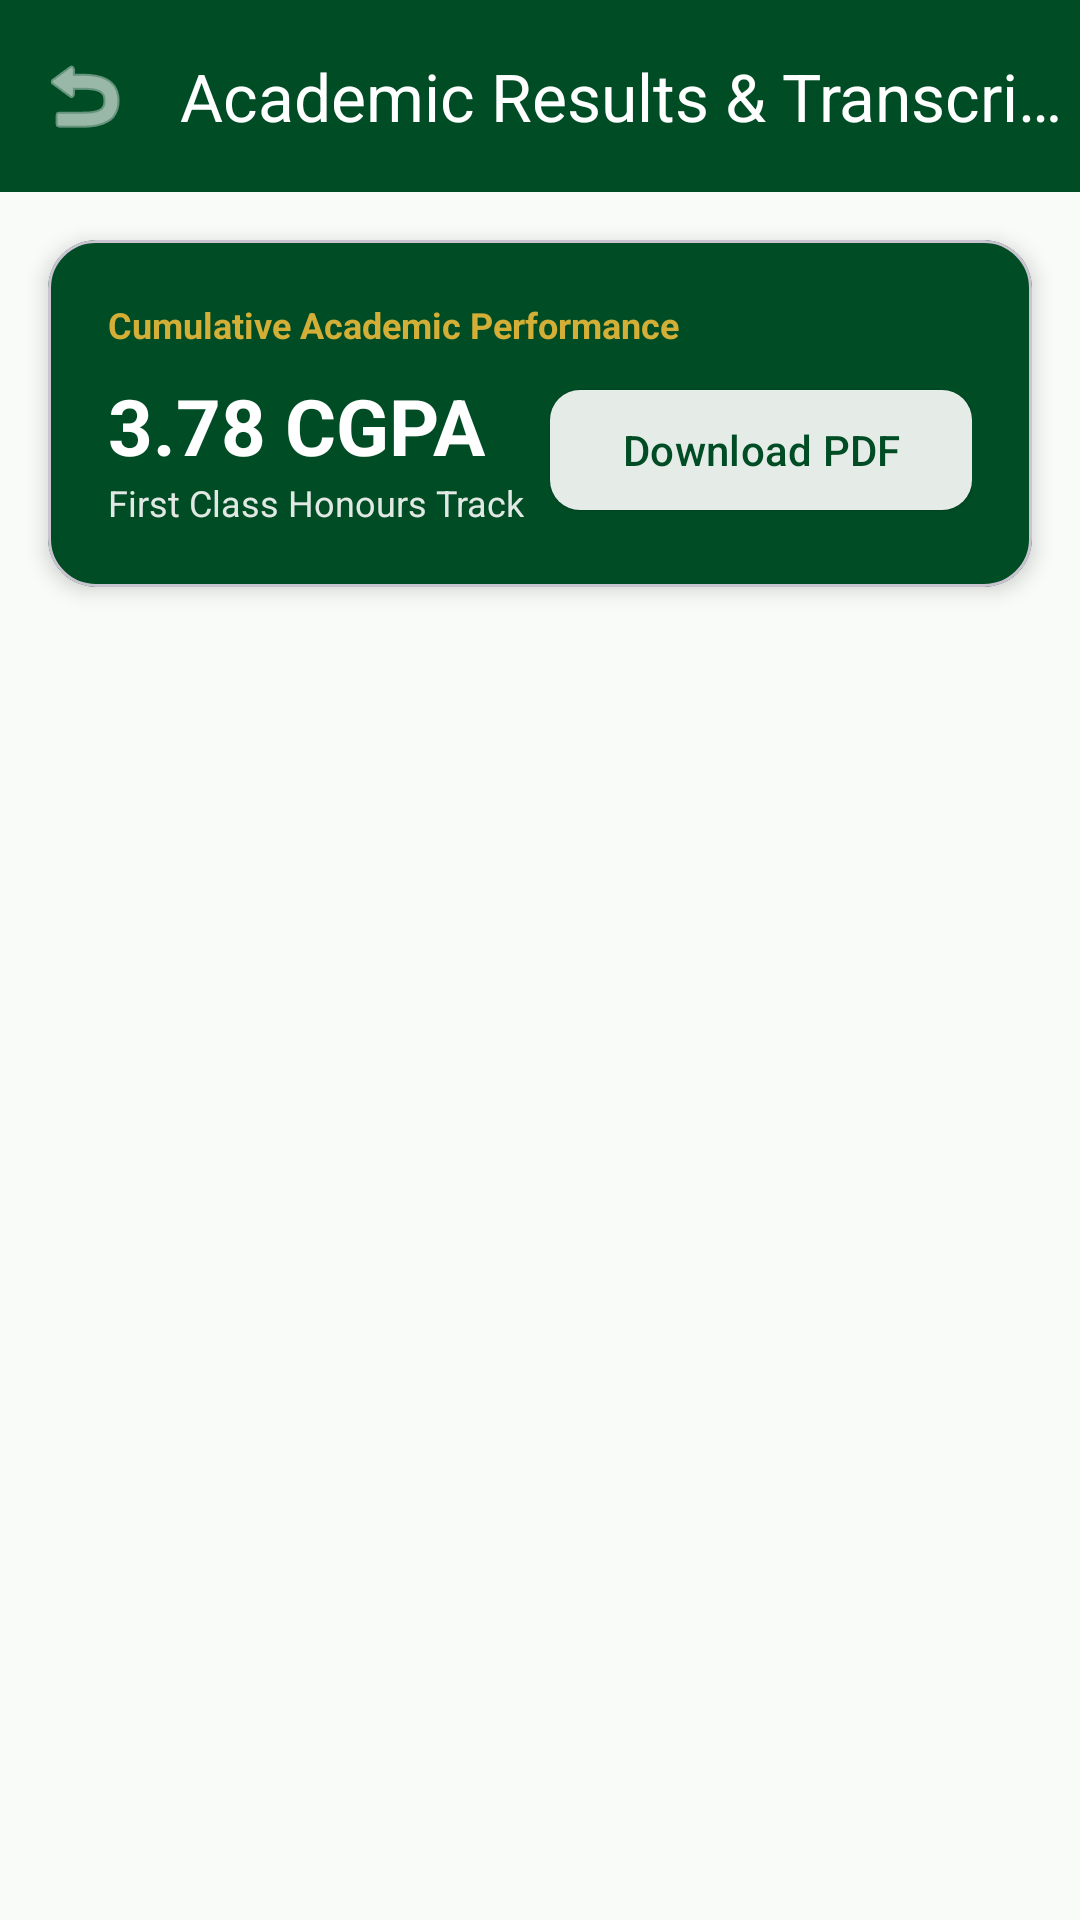

The Android layout XML behind this screen, and the referenced resources:
<!-- AndroidManifest.xml: application theme Theme.Abdiwelizo -->
<!-- res/layout/activity_student_results.xml -->
<?xml version="1.0" encoding="utf-8"?>
<LinearLayout xmlns:android="http://schemas.android.com/apk/res/android"
    xmlns:app="http://schemas.android.com/apk/res-auto"
    android:layout_width="match_parent"
    android:layout_height="match_parent"
    android:background="@color/background_light"
    android:orientation="vertical">

    <com.google.android.material.appbar.MaterialToolbar
        android:id="@+id/toolbar"
        android:layout_width="match_parent"
        android:layout_height="?attr/actionBarSize"
        android:background="@color/emerald_primary"
        app:navigationIcon="@android:drawable/ic_menu_revert"
        app:navigationIconTint="#FFFFFF"
        app:title="Academic Results &amp; Transcript"
        app:titleTextColor="#FFFFFF" />

    
    <com.google.android.material.card.MaterialCardView
        android:layout_width="match_parent"
        android:layout_height="wrap_content"
        android:layout_margin="16dp"
        app:cardCornerRadius="16dp"
        app:cardElevation="4dp"
        app:cardBackgroundColor="@color/emerald_primary">

        <LinearLayout
            android:layout_width="match_parent"
            android:layout_height="wrap_content"
            android:orientation="vertical"
            android:padding="20dp">

            <TextView
                android:layout_width="wrap_content"
                android:layout_height="wrap_content"
                android:text="Cumulative Academic Performance"
                android:textColor="@color/gold_accent"
                android:textSize="12sp"
                android:textStyle="bold" />

            <LinearLayout
                android:layout_width="match_parent"
                android:layout_height="wrap_content"
                android:layout_marginTop="8dp"
                android:gravity="center_vertical"
                android:orientation="horizontal">

                <LinearLayout
                    android:layout_width="0dp"
                    android:layout_height="wrap_content"
                    android:layout_weight="1"
                    android:orientation="vertical">

                    <TextView
                        android:id="@+id/tvCgpa"
                        android:layout_width="wrap_content"
                        android:layout_height="wrap_content"
                        android:text="3.78 CGPA"
                        android:textColor="#FFFFFF"
                        android:textSize="26sp"
                        android:textStyle="bold" />

                    <TextView
                        android:layout_width="wrap_content"
                        android:layout_height="wrap_content"
                        android:text="First Class Honours Track"
                        android:textColor="#E2E9E4"
                        android:textSize="12sp" />
                </LinearLayout>

                <com.google.android.material.button.MaterialButton
                    android:id="@+id/btnDownloadPdf"
                    style="@style/Widget.Material3.Button.ElevatedButton"
                    android:layout_width="wrap_content"
                    android:layout_height="wrap_content"
                    android:text="Download PDF"
                    android:textColor="@color/emerald_primary"
                    app:backgroundTint="#FFFFFF"
                    app:cornerRadius="10dp" />
            </LinearLayout>

        </LinearLayout>
    </com.google.android.material.card.MaterialCardView>

    <ScrollView
        android:layout_width="match_parent"
        android:layout_height="match_parent">

        <LinearLayout
            android:id="@+id/containerTranscripts"
            android:layout_width="match_parent"
            android:layout_height="wrap_content"
            android:orientation="vertical"
            android:paddingStart="16dp"
            android:paddingEnd="16dp"
            android:paddingBottom="24dp" />
    </ScrollView>

</LinearLayout>
<!-- resources referenced by this layout -->
<resources>
  <color name="background_light">#F8FBF8</color>
  <color name="emerald_primary">#004D25</color>
  <color name="gold_accent">#D4AF37</color>
  <style name="Theme.Abdiwelizo" parent="Theme.Material3.DayNight.NoActionBar">
          
          <item name="colorPrimary">@color/emerald_primary</item>
          <item name="colorPrimaryVariant">@color/emerald_dark</item>
          <item name="colorOnPrimary">@color/surface_light</item>
  
          
          <item name="colorSecondary">@color/gold_accent</item>
          <item name="colorOnSecondary">@color/neutral_dark</item>
  
          
          <item name="android:colorBackground">@color/background_light</item>
          <item name="colorSurface">@color/surface_light</item>
          <item name="colorOnSurface">@color/neutral_dark</item>
  
          
          <item name="android:statusBarColor">@color/emerald_primary</item>
          <item name="android:windowLightStatusBar">false</item>
      </style>
  <color name="emerald_dark">#002B13</color>
  <color name="surface_light">#FFFFFF</color>
  <color name="neutral_dark">#1A1C19</color>
</resources>
